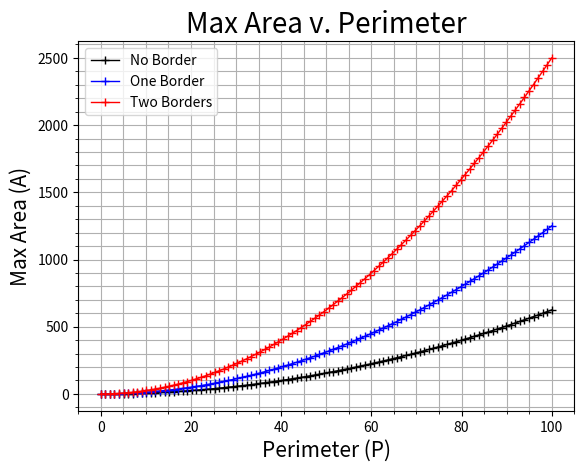
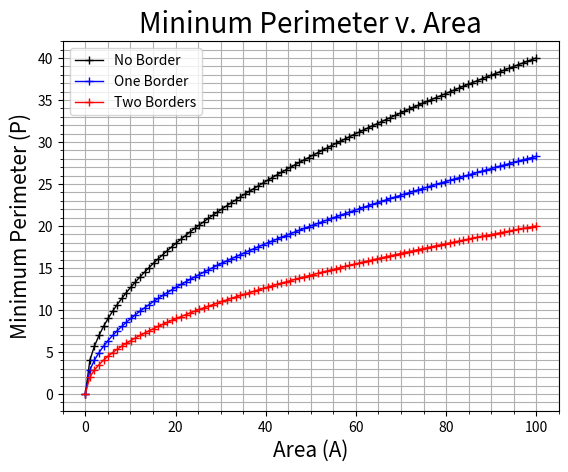

Recreate these plots in Python, in order.
import numpy as np
import matplotlib.pyplot as plt

#Define array
N = 100
P = np.linspace(0, 100, N)
A = np.linspace(0, 100, N)

#Define functions for max area and min perimeter
def P_min(A, b):
	return np.sqrt(2**(4 - b) * A)

def A_max(P, b):
	return P**2 * 2**(b-4)

#Initialize Figure 1 as Max Area
fig, ax = plt.subplots()
ax.plot(P, A_max(P, 0), 'k', linewidth=1, marker='+', label='No Border')
ax.plot(P, A_max(P, 1), 'b', linewidth=1, marker='+', label='One Border')
ax.plot(P, A_max(P, 2), 'r', linewidth=1, marker='+', label='Two Borders')

#Cutomize Figure 1 Apperence
ax.set_title('Max Area v. Perimeter', fontsize=20)
ax.set_xlabel('Perimeter (P)', fontsize=15)
ax.set_ylabel('Max Area (A)', fontsize=15)
plt.gca().tick_params(labelsize=10)
ax.grid(True, which='both')
ax.minorticks_on()
ax.legend()

#Initialize Figure 1 as Min Perimeter
fig2, ax2 = plt.subplots()
ax2.plot(A, P_min(A, 0), 'k', linewidth=1, marker='+', label='No Border')
ax2.plot(A, P_min(A, 1), 'b', linewidth=1, marker='+', label='One Border')
ax2.plot(A, P_min(A, 2), 'r', linewidth=1, marker='+', label='Two Borders')

#Customize Figure 2 Apperence
ax2.set_title('Mininum Perimeter v. Area', fontsize=20)
ax2.set_xlabel('Area (A)', fontsize=15)
ax2.set_ylabel('Minimum Perimeter (P)', fontsize=15)
plt.gca().tick_params(labelsize=10)
ax2.grid(True, which='both')
ax2.minorticks_on()
ax2.legend()

plt.show()
